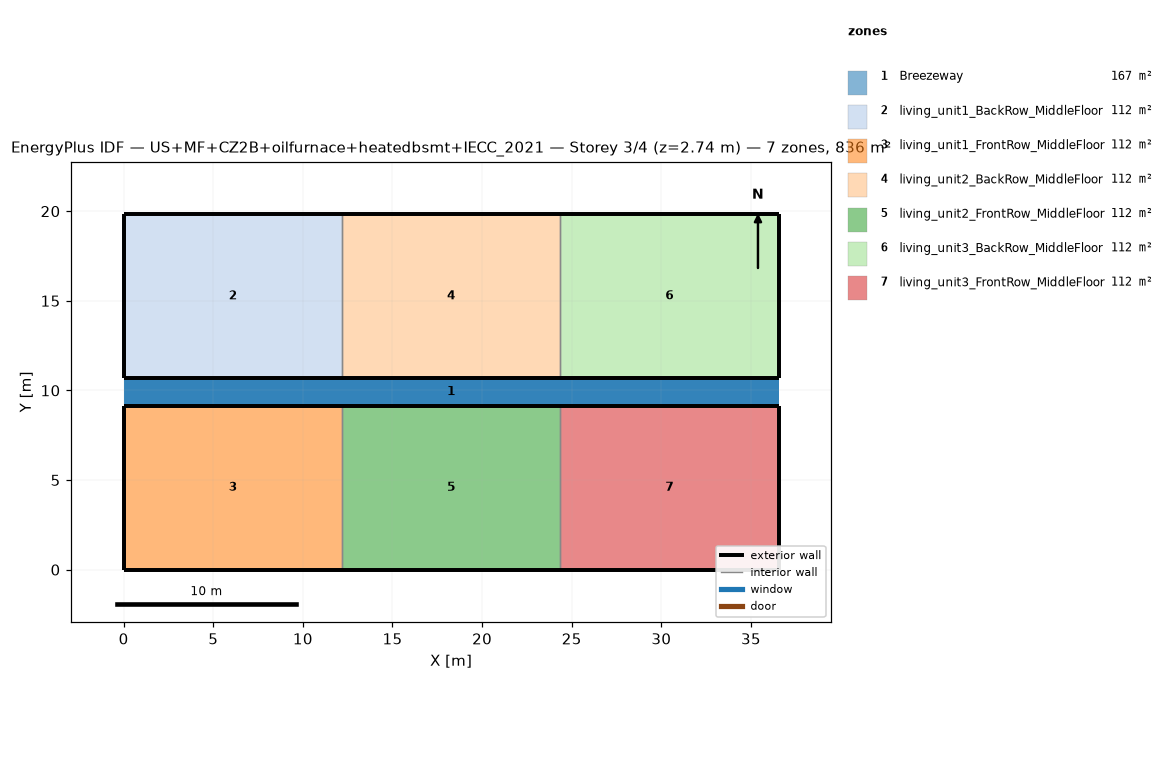
=== STOREY PLAN SPEC (per zone: floor XY polygon, exterior-wall plan segments, windows/doors) ===
zone 1: Breezeway  (167.0 m²)
  floor: (36.54, 9.16) (0.00, 9.16) (0.00, 10.68) (36.54, 10.68)
  floor: (36.54, 9.16) (0.00, 9.16) (0.00, 10.68) (36.54, 10.68)
  floor: (36.54, 9.16) (0.00, 9.16) (0.00, 10.68) (36.54, 10.68)
zone 2: living_unit1_BackRow_MiddleFloor  (111.5 m²)
  floor: (12.18, 10.68) (0.00, 10.68) (0.00, 19.84) (12.18, 19.84)
  exterior wall: (0.00, 10.68) – (12.18, 10.68)  [12.2 m]
  exterior wall: (12.18, 19.84) – (0.00, 19.84)  [12.2 m]
  exterior wall: (0.00, 19.84) – (0.00, 10.68)  [9.2 m]
  interior walls: 1
zone 3: living_unit1_FrontRow_MiddleFloor  (111.5 m²)
  floor: (12.18, 0.00) (0.00, 0.00) (0.00, 9.16) (12.18, 9.16)
  exterior wall: (0.00, 0.00) – (12.18, 0.00)  [12.2 m]
  exterior wall: (12.18, 9.16) – (0.00, 9.16)  [12.2 m]
  exterior wall: (0.00, 9.16) – (0.00, 0.00)  [9.2 m]
  interior walls: 1
zone 4: living_unit2_BackRow_MiddleFloor  (111.5 m²)
  floor: (24.36, 10.68) (12.18, 10.68) (12.18, 19.84) (24.36, 19.84)
  exterior wall: (12.18, 10.68) – (24.36, 10.68)  [12.2 m]
  exterior wall: (24.36, 19.84) – (12.18, 19.84)  [12.2 m]
  interior walls: 2
zone 5: living_unit2_FrontRow_MiddleFloor  (111.5 m²)
  floor: (24.36, 0.00) (12.18, 0.00) (12.18, 9.16) (24.36, 9.16)
  exterior wall: (12.18, 0.00) – (24.36, 0.00)  [12.2 m]
  exterior wall: (24.36, 9.16) – (12.18, 9.16)  [12.2 m]
  interior walls: 2
zone 6: living_unit3_BackRow_MiddleFloor  (111.5 m²)
  floor: (36.54, 10.68) (24.36, 10.68) (24.36, 19.84) (36.54, 19.84)
  exterior wall: (24.36, 10.68) – (36.54, 10.68)  [12.2 m]
  exterior wall: (36.54, 10.68) – (36.54, 19.84)  [9.2 m]
  exterior wall: (36.54, 19.84) – (24.36, 19.84)  [12.2 m]
  interior walls: 1
zone 7: living_unit3_FrontRow_MiddleFloor  (111.5 m²)
  floor: (36.54, 0.00) (24.36, 0.00) (24.36, 9.16) (36.54, 9.16)
  exterior wall: (24.36, 0.00) – (36.54, 0.00)  [12.2 m]
  exterior wall: (36.54, 0.00) – (36.54, 9.16)  [9.2 m]
  exterior wall: (36.54, 9.16) – (24.36, 9.16)  [12.2 m]
  interior walls: 1

=== DERIVED (storey summary) ===
Building: US+MF+CZ2B+oilfurnace+heatedbsmt+IECC_2021
Storey: 3 of 4  (floor level z = 2.74 m)
Storey gross floor area: 836.2 m²
Zones on this storey: 7
  - Breezeway: floor 167.0 m²
  - living_unit1_BackRow_MiddleFloor: floor 111.5 m²; exterior wall 33.5 m (86.9 m²); WWR 0.0%
  - living_unit1_FrontRow_MiddleFloor: floor 111.5 m²; exterior wall 33.5 m (86.9 m²); WWR 0.0%
  - living_unit2_BackRow_MiddleFloor: floor 111.5 m²; exterior wall 24.4 m (63.1 m²); WWR 0.0%
  - living_unit2_FrontRow_MiddleFloor: floor 111.5 m²; exterior wall 24.4 m (63.1 m²); WWR 0.0%
  - living_unit3_BackRow_MiddleFloor: floor 111.5 m²; exterior wall 33.5 m (86.9 m²); WWR 0.0%
  - living_unit3_FrontRow_MiddleFloor: floor 111.5 m²; exterior wall 33.5 m (86.9 m²); WWR 0.0%
Zone adjacency (shared interzone walls):
  - living_unit1_BackRow_MiddleFloor ↔ living_unit2_BackRow_MiddleFloor
  - living_unit1_FrontRow_MiddleFloor ↔ living_unit2_FrontRow_MiddleFloor
  - living_unit2_BackRow_MiddleFloor ↔ living_unit3_BackRow_MiddleFloor
  - living_unit2_FrontRow_MiddleFloor ↔ living_unit3_FrontRow_MiddleFloor